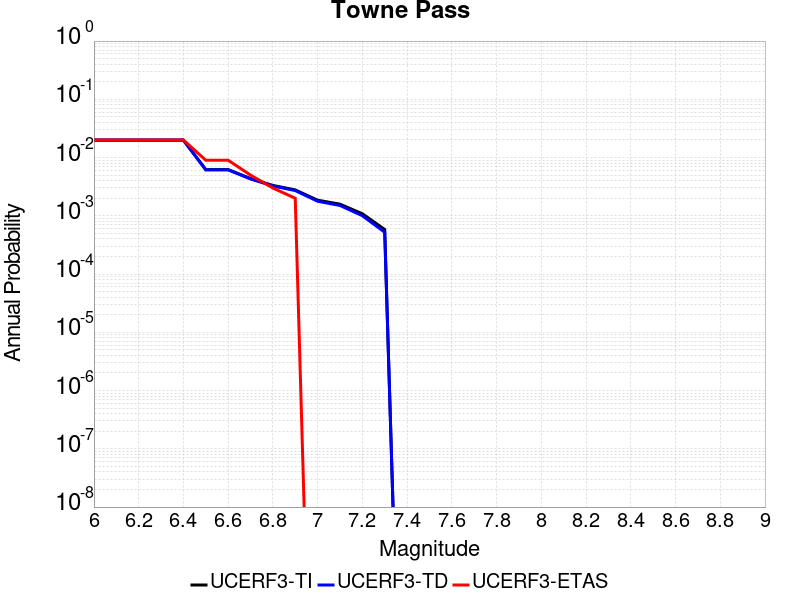

The table this chart was drawn from, first rows:
Magnitude, UCERF3-TI Prob, UCERF3-TD Prob, UCERF3-ETAS Prob
6.0, 0.01989, 0.01993, 0.02
6.1, 0.01989, 0.01993, 0.02
6.2, 0.01989, 0.01993, 0.02
6.3, 0.01989, 0.01993, 0.02
6.4, 0.01989, 0.01993, 0.02
6.5, 0.006218, 0.006159, 0.009
6.6, 0.006218, 0.006159, 0.009
6.7, 0.004361, 0.004294, 0.005
6.8, 0.003324, 0.003253, 0.003
6.9, 0.002786, 0.002713, 0.002
7.0, 0.001855, 0.001778, 0.0
7.1, 0.001584, 0.001505, 0.0
7.2, 0.001085, 0.001005, 0.0
7.3, 5.8225146E-4, 5.219068E-4, 0.0
